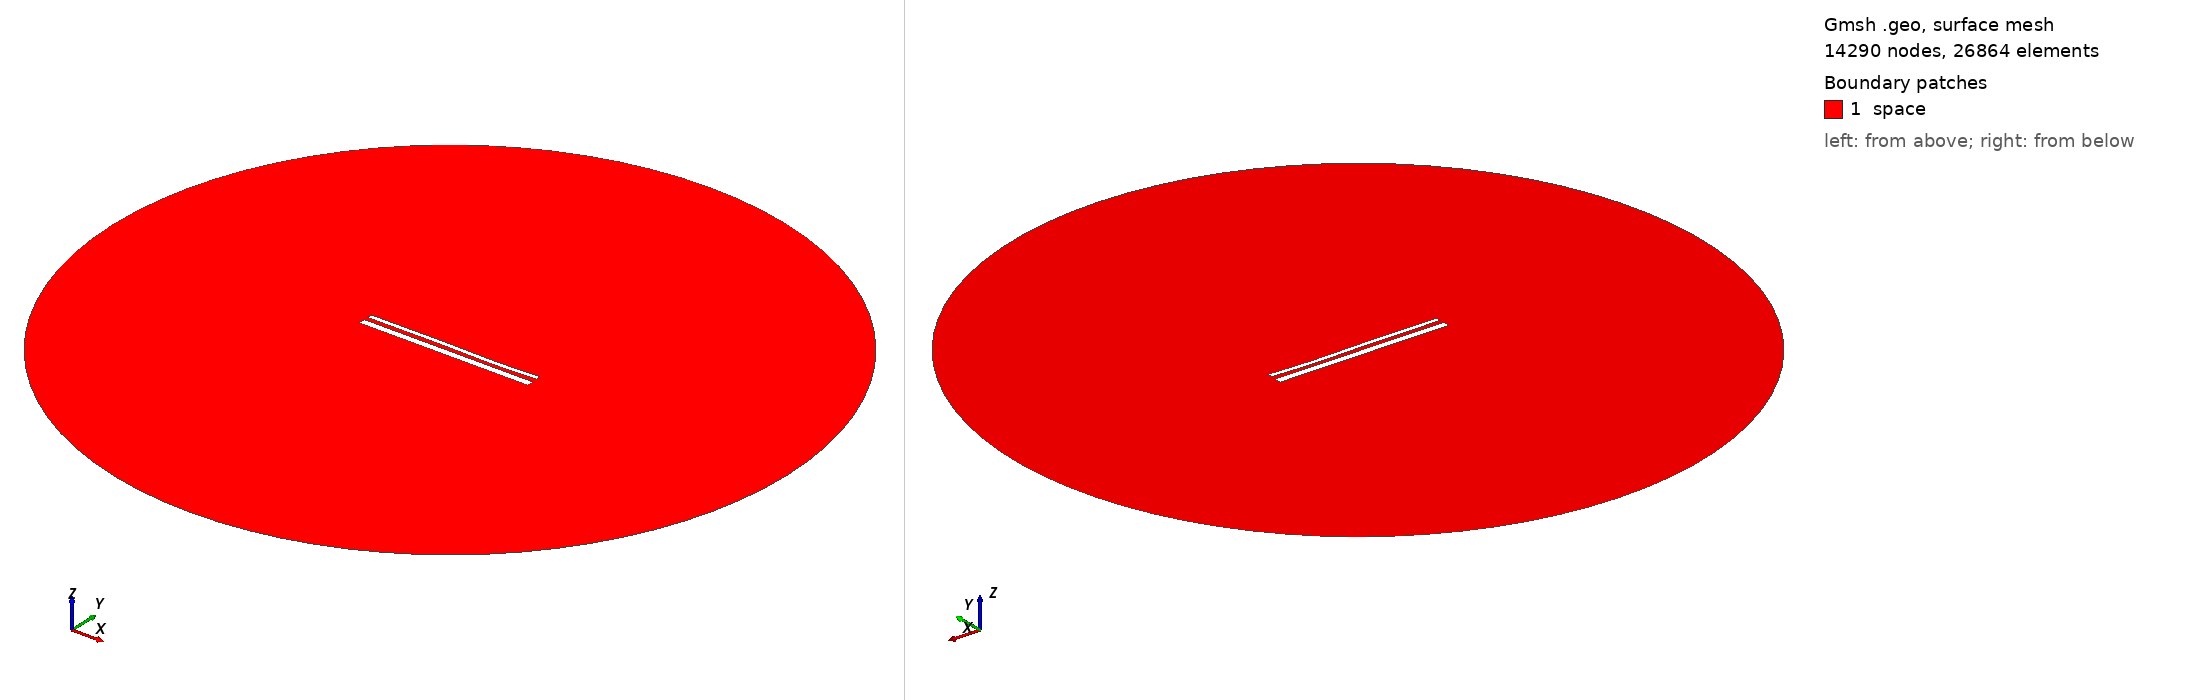

Gmsh geometry script, surface-meshed: 14290 nodes, 26864 surface elements. Boundary patches (legend numbers): 1 space. Left view from above one corner, right view from below the opposite corner. Legend entries are the model's physical surfaces. The drawing asked Gmsh for element sizes between 1% and 20% of the model's largest extent; the script's own settings can give other sizes.

=== 14547.geo (drawn) ===
//---------------------------------------
// Geometry kernel
//---------------------------------------

SetFactory("OpenCASCADE");



//---------------------------------------
// Parameters of the geometry
//---------------------------------------

// Overetch of the upper plate
overetch = 0.5;

// Distance between the plates
distance = 2.25;

// Discretization over the x axis (for the deformation)
nx = 50; 

// Length of the plate
L = 100 - overetch; 

// Number of modes
n = 4; 

// 1st mode coefficient
coeff(1) = -0.075;
beta(1) = 0.596864 * 3.1415926535 / L;

// 2nd mode coefficient
coeff(2) = -0.075;
beta(2) = 1.49418 * 3.1415926535 / L;

// 3rd mode coefficient
coeff(3) = 0.15;
beta(3) = 2.50025 * 3.1415926535 / L;

// 4th mode coefficient
coeff(4) = -0.075;
beta(4) = 3.49999 * 3.1415926535 / L;



//---------------------------------------
// Upper plate (deformed rectangle)
//---------------------------------------

// Coordiantes of the upper plate
xmin = -50;
xmax = 50 - overetch;

// Height of the upper plate
yheight = 4 - 2 * overetch;

// Indexes of the points
UpperID[] = {};
LowerID[] = {};
LeftID[] = {};
RightID[] = {};

// Point index
p = 1;

// Horizontal edges
For i In {1:nx}
    x = xmin + (i-1)*(xmax - xmin)/(nx-1);

    y_bottom = distance / 2 + overetch;
    For j In {1:n}
        C = (Cosh(beta(j)*L) + Cos(beta(j)*L)) / (Sinh(beta(j)*L) + Sin(beta(j)*L));
        y_bottom  = y_bottom + coeff(j) * (Cosh(beta(j)*(x+50)) - Cos(beta(j)*(x+50)) - C * (Sinh(beta(j)*(x+50)) - Sin(beta(j)*(x+50))));
    EndFor

    y_top = y_bottom + yheight;

    Point(p) = {x, y_top, 0, 1.0};
    UpperID[i] = p;
    p = p + 1;

    Point(p) = {x, y_bottom, 0, 1.0};
    LowerID[i] = p;
    p = p + 1;
EndFor

// Create point lists
UpperPts[] = {}; LowerPts[] = {};
For i In {1:nx}
  UpperPts[] += {UpperID[i]};
  LowerPts[] += {LowerID[i]};
EndFor

// Build splines
Spline(1) = {UpperPts[]};
Spline(2) = {LowerPts[]};
Line(3) = {LowerPts[nx-1], UpperPts[nx-1]};
Line(4) = {LowerPts[0], UpperPts[0]};

// Build the plane surface
Curve Loop(1) = {2, 3, -1, -4};
Plane Surface(1) = {1};



//---------------------------------------
// Lower plate (rectangle)
//---------------------------------------

// Vertices
Point(1001) = {-50, -1, 0, 1.0};
Point(1002) = { 50, -1, 0, 1.0};
Point(1003) = { 50,  -5, 0, 1.0};
Point(1004) = {-50,  -5, 0, 1.0};

// Edges
Line(5) = {1001, 1002};
Line(6) = {1002, 1003};
Line(7) = {1003, 1004};
Line(8) = {1004, 1001};

// Plane surface
Line Loop(2) = {5, 6, 7, 8};
Plane Surface(2) = {2}; 



//---------------------------------------
// Outer (fictious) boundary
//---------------------------------------

// Points
Point(1005) = {0, 0, 0};       // Center
Point(1006) = {200, 0, 0};     // Start point
Point(1007) = {0, 200, 0};     // 90 degrees
Point(1008) = {-200, 0, 0};    // 180 degrees
Point(1009) = {0, -200, 0};    // 270 degrees

// Circle arcs (each needs start, center, end)
Circle(9) = {1006, 1005, 1007};
Circle(10) = {1007, 1005, 1008};
Circle(11) = {1008, 1005, 1009};
Circle(12) = {1009, 1005, 1006};

// Plane surface for the entire domain
Curve Loop(3) = {9, 10, 11, 12};
Surface(3) = {3};

// Subtract the plates from the whole domain to obtain the actual domain where we want to solve the equations
BooleanDifference{ Surface{3}; Delete; }{ Surface{1}; Surface{2}; Delete; }




//---------------------------------------
// Transfinite Lines/Curves
//---------------------------------------

// Set the number of points on the boundaries
r = 7;

// Plates
Transfinite Curve {1, 2} = 50*r Using Progression 1;
Transfinite Curve {3, 4} = 2*r Using Progression 1;
Transfinite Line {5, 7} = 50*r Using Progression 1;
Transfinite Line {6, 8} = 2*r Using Progression 1;

// Outer boundary
Transfinite Line {9, 10, 11, 12} = 20 Using Progression 1;



//---------------------------------------
// Physical groups
//---------------------------------------                

// Physical curves (boundaries)
Physical Line("force_segment", 10) = {2};
Physical Line("upper_plate", 11) = {1, 3, 4};
Physical Line("lower_plate", 12) = {5, 6, 7, 8};
Physical Line("boundary", 20) = {9, 10, 11, 12};

// Physical Surfaces
Physical Surface("space", 30) = {3};



//---------------------------------------
// 6. Generate the Mesh
//---------------------------------------

// 2D mesh generation
Mesh 2;
